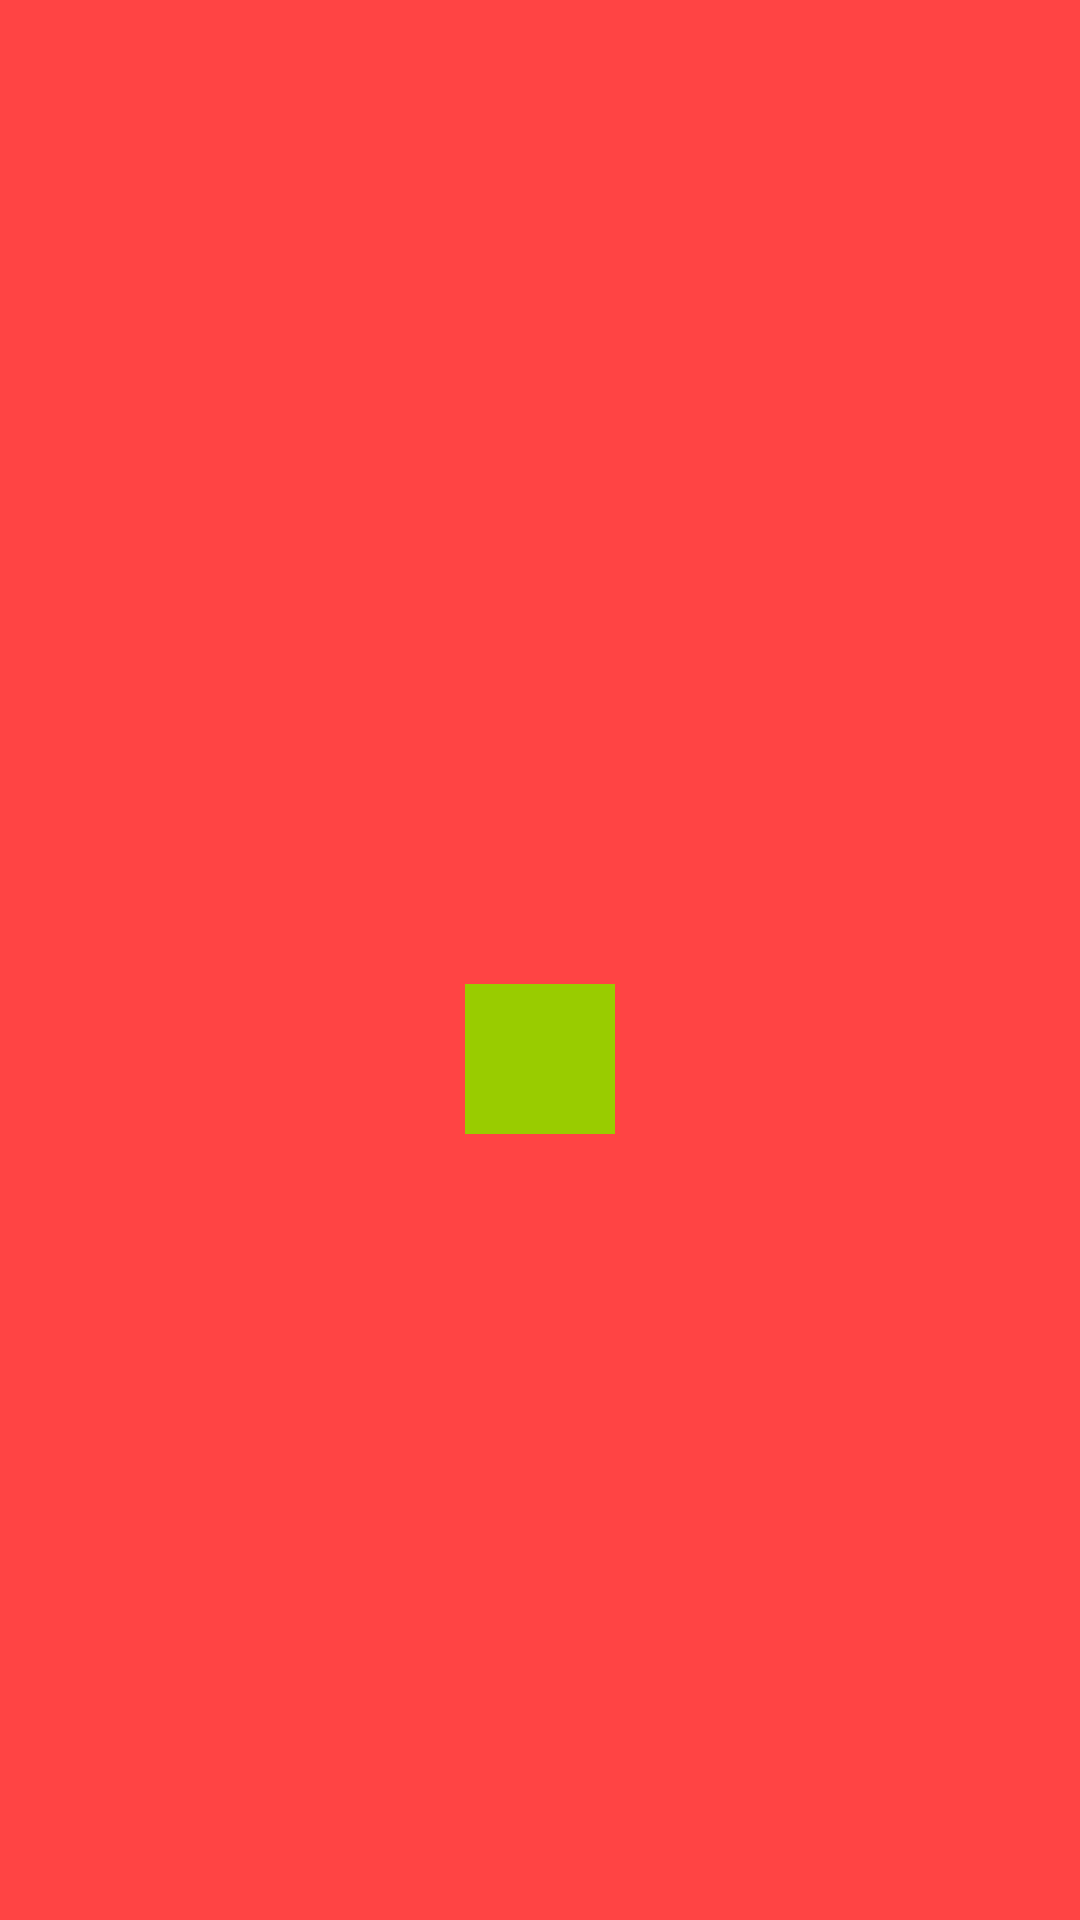

Android layout source for this screen:
<!-- AndroidManifest.xml: activity theme FullscreenTheme -->
<!-- res/layout/activity_user_guide.xml -->
<?xml version="1.0" encoding="utf-8"?>

<RelativeLayout xmlns:android="http://schemas.android.com/apk/res/android"
    xmlns:tools="http://schemas.android.com/tools"
    android:layout_width="match_parent"
    android:layout_height="match_parent"
    android:orientation="vertical"
    tools:context=".activity.UserGuideActivity">

    <com.nightonke.wowoviewpager.WoWoViewPager
        android:id="@+id/wowoViewPager"
        android:layout_width="match_parent"
        android:layout_height="match_parent" />

    <FrameLayout
        android:layout_width="match_parent"
        android:layout_height="match_parent"
        android:background="@android:color/holo_red_light"
        android:gravity="center"
        android:orientation="vertical">

        <View
            android:id="@+id/blue1"
            android:layout_width="200dp"
            android:layout_height="200dp"
            android:layout_gravity="center"
            android:background="@android:color/holo_blue_bright"
            android:translationX="400dp"
            android:translationY="-108dp" />

        <View
            android:id="@+id/green1"
            android:layout_width="50dp"
            android:layout_height="50dp"
            android:layout_gravity="center"
            android:background="@android:color/holo_green_light"
            android:translationY="33dp" />

    </FrameLayout>

    <FrameLayout
        android:layout_width="match_parent"
        android:layout_height="match_parent">

        <View
            android:id="@+id/red2"
            android:layout_width="100dp"
            android:layout_height="100dp"
            android:layout_gravity="center"
            android:alpha="0"
            android:background="@android:color/holo_red_light" />

        <View
            android:id="@+id/blue2"
            android:layout_width="100dp"
            android:layout_height="100dp"
            android:layout_gravity="center"
            android:alpha="0"
            android:background="@android:color/holo_blue_bright" />

    </FrameLayout>

    <FrameLayout
        android:layout_width="match_parent"
        android:layout_height="match_parent">

        <View
            android:id="@+id/red3"
            android:layout_width="200dp"
            android:layout_height="50dp"
            android:layout_gravity="center"
            android:background="@android:color/holo_red_light"
            android:translationX="400dp"
            android:translationY="-33dp" />

        <View
            android:id="@+id/green3"
            android:layout_width="200dp"
            android:layout_height="50dp"
            android:layout_gravity="center"
            android:background="@android:color/holo_green_light"
            android:translationX="450dp"
            android:translationY="33dp" />

        <Button
            android:id="@+id/startAppBtn"
            android:layout_width="wrap_content"
            android:layout_height="wrap_content"
            android:layout_gravity="center_horizontal|bottom"
            android:layout_marginBottom="96dp"
            android:alpha="0"
            android:text="开始" />

    </FrameLayout>

</RelativeLayout>
<!-- resources referenced by this layout -->
<resources>
  <style name="FullscreenTheme" parent="AppTheme.Base">
          <item name="android:windowActionBarOverlay">false</item>
          <item name="android:windowBackground">@android:color/white</item>
          <item name="android:activityCloseExitAnimation">@null</item>
          <item name="android:windowAnimationStyle">@style/MainAnimationStyle</item>
      </style>
  <style name="AppTheme.Base" parent="Theme.AppCompat.Light.NoActionBar">
          <item name="colorPrimary">@color/colorPrimary</item>
          <item name="colorAccent">@color/colorAccent</item>
      </style>
  <style name="MainAnimationStyle" parent="@android:style/Animation.Activity">
          <item name="android:activityOpenEnterAnimation">@android:anim/fade_in</item>
          <item name="android:activityOpenExitAnimation">@anim/splash_fade_out</item>
      </style>
  <color name="colorPrimary">#3F51B5</color>
  <color name="colorAccent">#ff4081</color>
</resources>
